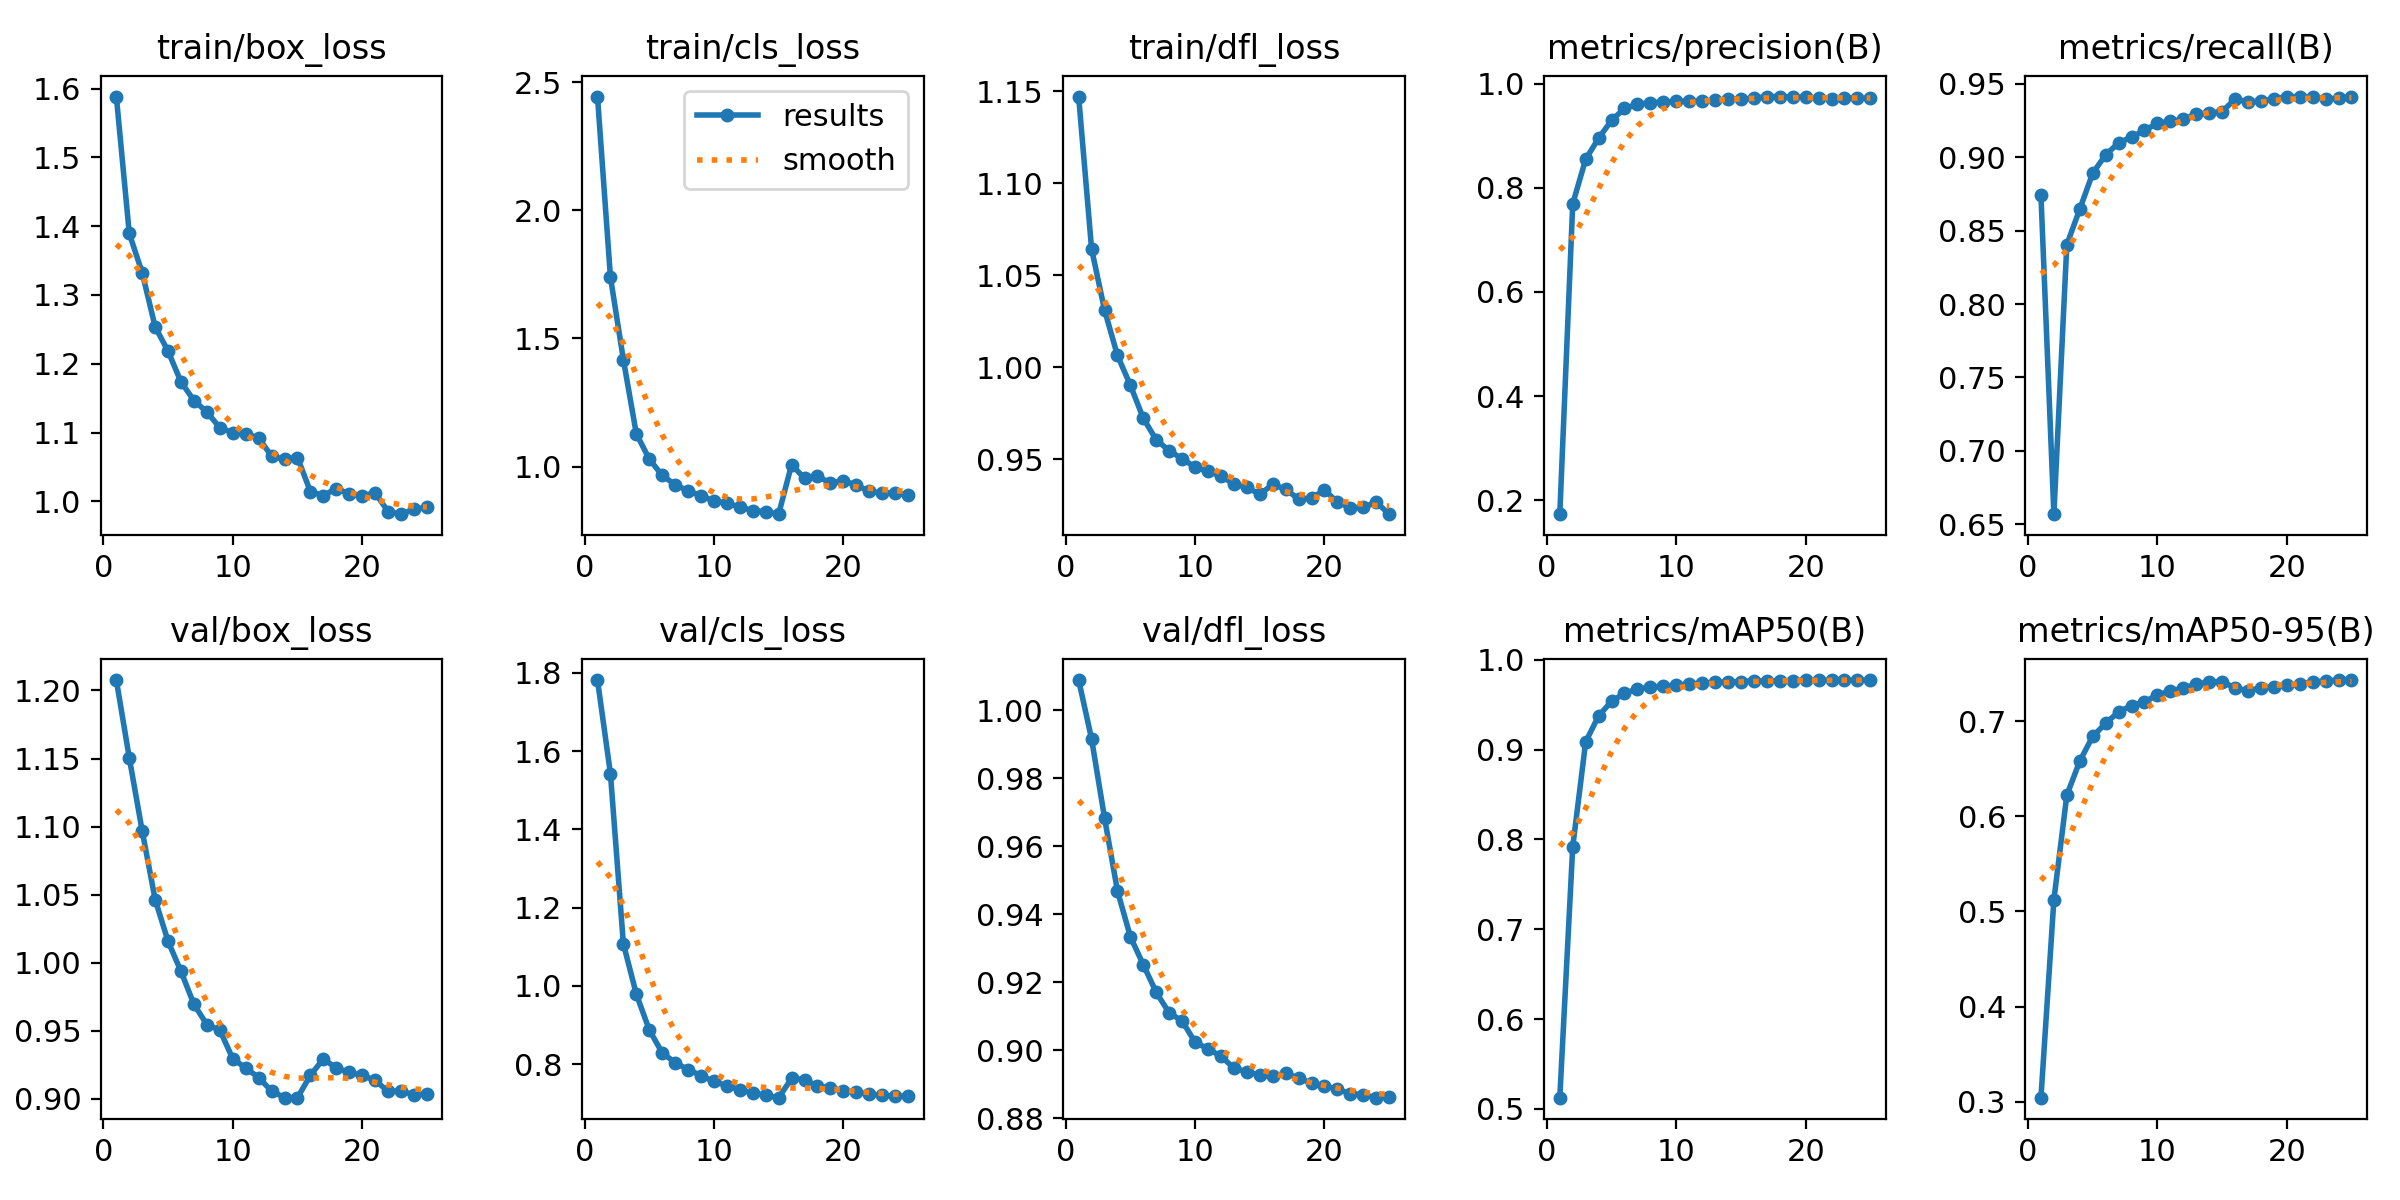

Data behind this chart, as committed beside it:
epoch, time, train/box_loss, train/cls_loss, train/dfl_loss, metrics/precision(B), metrics/recall(B), metrics/mAP50(B), metrics/mAP50-95(B), val/box_loss, val/cls_loss, val/dfl_loss, lr/pg0, lr/pg1, lr/pg2
1, 13.57, 1.588, 2.444, 1.147, 0.1735, 0.8742, 0.5124, 0.3042, 1.208, 1.782, 1.009, 0.06723, 3.28042e-05, 3.28042e-05
2, 25.2, 1.389, 1.74, 1.064, 0.7692, 0.6569, 0.7919, 0.5122, 1.15, 1.542, 0.9915, 0.03393, 6.35185e-05, 6.35185e-05
3, 36.63, 1.332, 1.417, 1.031, 0.8549, 0.8404, 0.9087, 0.6222, 1.097, 1.107, 0.9684, 0.0006207, 9.15928e-05, 9.15928e-05
4, 47.88, 1.254, 1.128, 1.006, 0.8951, 0.8646, 0.9377, 0.6581, 1.046, 0.9789, 0.9468, 8.812e-05, 8.812e-05, 8.812e-05
5, 60.05, 1.218, 1.029, 0.9903, 0.9296, 0.8891, 0.9538, 0.684, 1.016, 0.8873, 0.9334, 8.416e-05, 8.416e-05, 8.416e-05
6, 71.58, 1.173, 0.9655, 0.9723, 0.9523, 0.9015, 0.9629, 0.6977, 0.9936, 0.8289, 0.9251, 8.02e-05, 8.02e-05, 8.02e-05
7, 83.08, 1.147, 0.9295, 0.9606, 0.9605, 0.9097, 0.9676, 0.7098, 0.9694, 0.8038, 0.917, 7.624e-05, 7.624e-05, 7.624e-05
8, 94.49, 1.13, 0.9054, 0.9547, 0.9635, 0.9137, 0.9696, 0.7164, 0.9546, 0.7858, 0.911, 7.228e-05, 7.228e-05, 7.228e-05
9, 105.9, 1.107, 0.8861, 0.9503, 0.9646, 0.9182, 0.9707, 0.7202, 0.9505, 0.7707, 0.9086, 6.832e-05, 6.832e-05, 6.832e-05
10, 117.3, 1.1, 0.8659, 0.9458, 0.9658, 0.9231, 0.972, 0.7279, 0.9295, 0.7554, 0.9024, 6.436e-05, 6.436e-05, 6.436e-05
11, 128.9, 1.098, 0.8565, 0.9435, 0.9663, 0.9244, 0.9732, 0.7315, 0.9227, 0.7446, 0.9004, 6.04e-05, 6.04e-05, 6.04e-05
12, 140.4, 1.092, 0.843, 0.9409, 0.9671, 0.9257, 0.9741, 0.7352, 0.9157, 0.7347, 0.8982, 5.644e-05, 5.644e-05, 5.644e-05
13, 151.7, 1.066, 0.8278, 0.9366, 0.968, 0.9294, 0.975, 0.7388, 0.9057, 0.7264, 0.8948, 5.248e-05, 5.248e-05, 5.248e-05
14, 163, 1.061, 0.824, 0.9348, 0.9705, 0.9299, 0.9755, 0.7413, 0.9009, 0.7199, 0.8937, 4.852e-05, 4.852e-05, 4.852e-05
15, 174.7, 1.064, 0.8143, 0.931, 0.9706, 0.931, 0.9758, 0.7417, 0.9009, 0.7141, 0.8928, 4.456e-05, 4.456e-05, 4.456e-05
16, 187.6, 1.014, 1.008, 0.9364, 0.9721, 0.9394, 0.977, 0.7349, 0.9173, 0.7632, 0.8923, 4.06e-05, 4.06e-05, 4.06e-05
17, 198, 1.008, 0.9543, 0.9338, 0.9747, 0.9378, 0.9761, 0.7321, 0.9294, 0.7603, 0.8933, 3.664e-05, 3.664e-05, 3.664e-05
18, 208.1, 1.019, 0.9618, 0.9284, 0.9752, 0.9381, 0.977, 0.7352, 0.9226, 0.7437, 0.8918, 3.268e-05, 3.268e-05, 3.268e-05
19, 218.3, 1.011, 0.9366, 0.929, 0.9744, 0.9397, 0.9769, 0.7362, 0.9196, 0.7398, 0.8904, 2.872e-05, 2.872e-05, 2.872e-05
20, 228.5, 1.008, 0.944, 0.9334, 0.9741, 0.9413, 0.9776, 0.7379, 0.9173, 0.7317, 0.8897, 2.476e-05, 2.476e-05, 2.476e-05
21, 238.7, 1.012, 0.9284, 0.9267, 0.9722, 0.941, 0.9773, 0.7388, 0.9136, 0.7287, 0.8885, 2.08e-05, 2.08e-05, 2.08e-05
22, 248.9, 0.9852, 0.9032, 0.9238, 0.9714, 0.941, 0.9774, 0.7412, 0.9056, 0.7227, 0.8873, 1.684e-05, 1.684e-05, 1.684e-05
23, 259.1, 0.9813, 0.8963, 0.9239, 0.9726, 0.9397, 0.9773, 0.7421, 0.9059, 0.72, 0.887, 1.288e-05, 1.288e-05, 1.288e-05
24, 269.5, 0.9881, 0.8982, 0.9268, 0.9727, 0.9399, 0.9776, 0.7433, 0.903, 0.718, 0.8861, 8.92e-06, 8.92e-06, 8.92e-06
25, 279.8, 0.9914, 0.8892, 0.9202, 0.9717, 0.9411, 0.9774, 0.743, 0.9039, 0.7182, 0.8862, 4.96e-06, 4.96e-06, 4.96e-06
